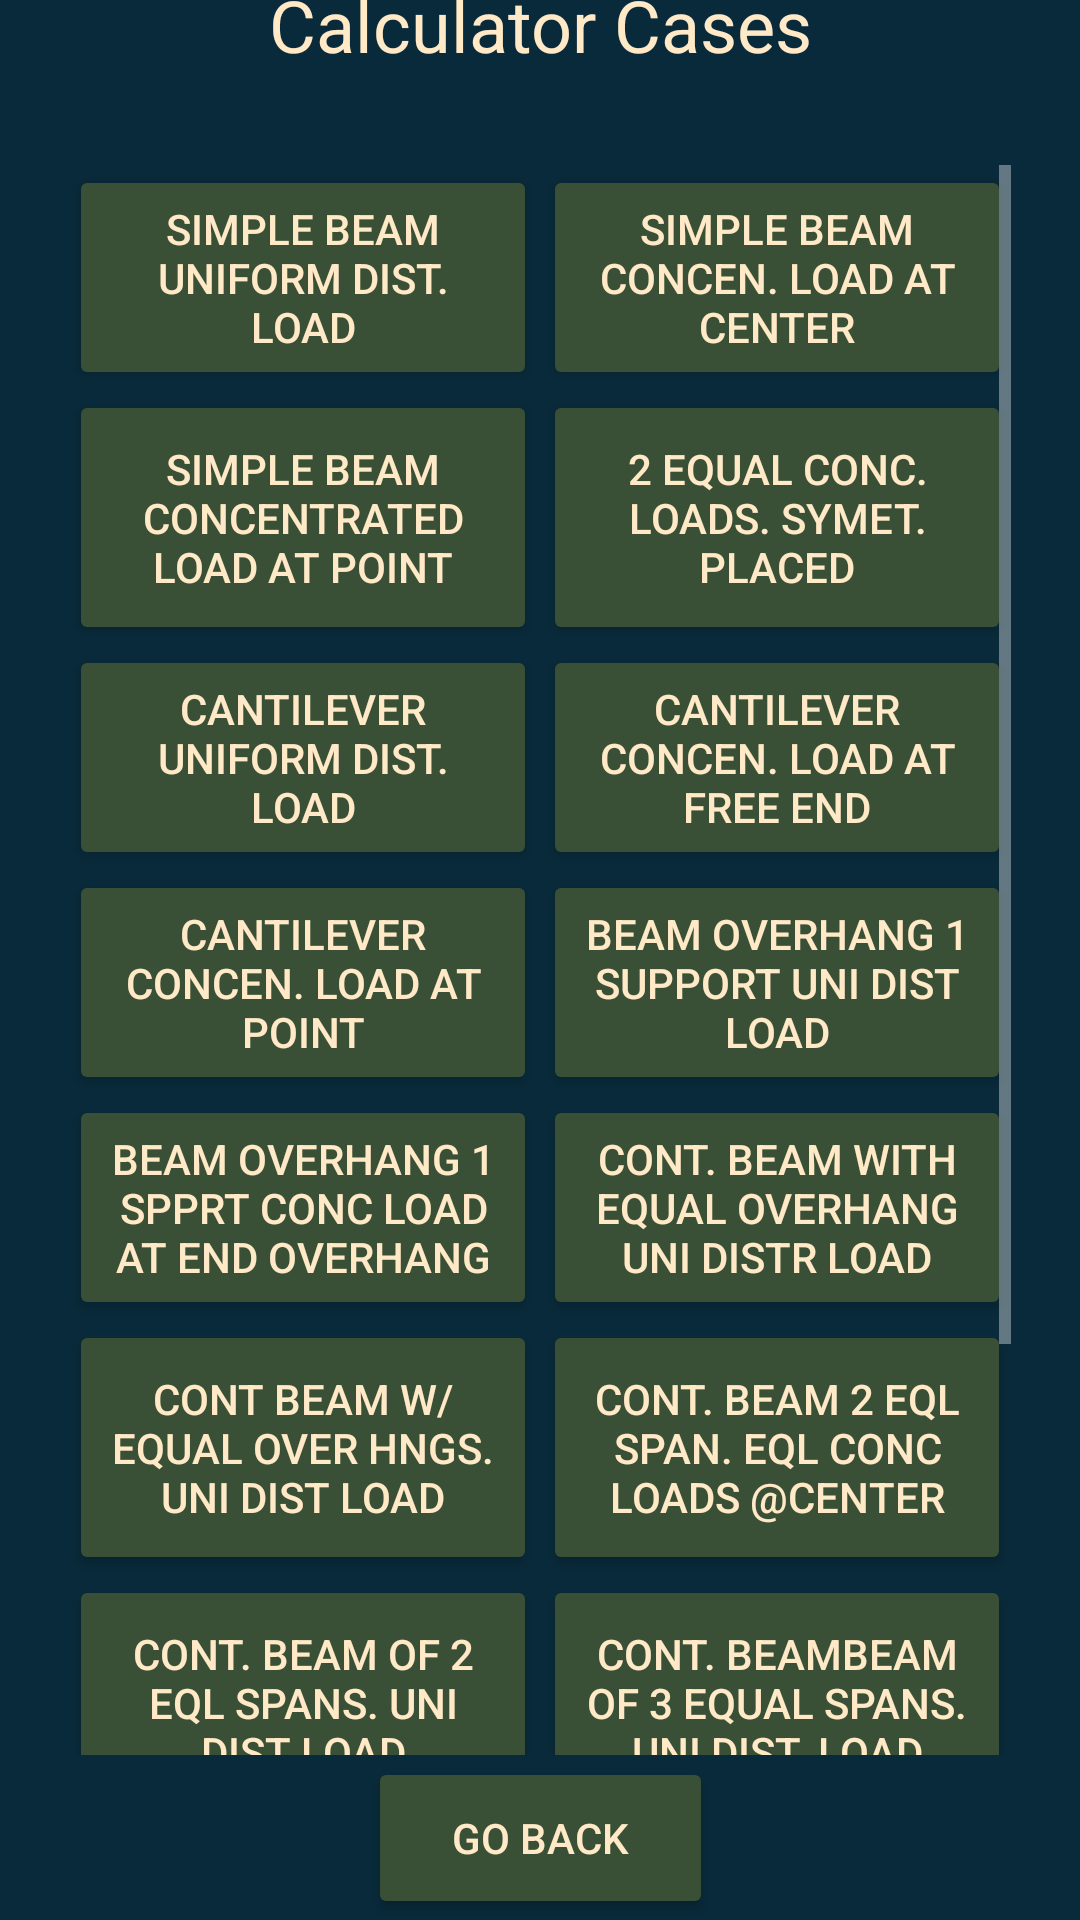

Produce the Android XML layout that renders to this screen, including the resource entries it uses.
<!-- AndroidManifest.xml: application theme Theme.AppCompat.NoActionBar -->
<!-- res/layout/calculator_landing_page.xml -->
<androidx.constraintlayout.widget.ConstraintLayout xmlns:android="http://schemas.android.com/apk/res/android"
    xmlns:app="http://schemas.android.com/apk/res-auto"
    xmlns:tools="http://schemas.android.com/tools"
    android:layout_width="match_parent"
    android:layout_height="match_parent"
    android:background="@color/CP1Blue"
    tools:context=".MainActivity">

    <Button
        android:id="@+id/goBackBTN"
        android:layout_width="115dp"
        android:layout_height="54dp"
        android:backgroundTint="@color/CP1Green"
        android:onClick="returnToHome"
        android:text="Go back"
        android:textColor="@color/CP1Beige"
        app:layout_constraintBottom_toBottomOf="parent"
        app:layout_constraintEnd_toEndOf="parent"
        app:layout_constraintStart_toStartOf="parent"
        app:layout_constraintTop_toBottomOf="@+id/scrollView2" />

    <ScrollView
        android:id="@+id/scrollView2"
        android:layout_width="314dp"
        android:layout_height="530dp"
        app:layout_constraintBottom_toBottomOf="parent"
        app:layout_constraintEnd_toEndOf="parent"
        app:layout_constraintStart_toStartOf="parent"
        app:layout_constraintTop_toTopOf="parent">

        <TableLayout
            android:layout_width="match_parent"
            android:layout_height="wrap_content">

            <TableRow
                android:layout_width="match_parent"
                android:layout_height="match_parent">

                <Button
                    android:id="@+id/case1BTN"
                    android:layout_width="48dp"
                    android:layout_height="75dp"
                    android:layout_marginRight="1dp"
                    android:layout_weight="1"
                    android:backgroundTint="@color/CP1Green"
                    android:onClick="enterCases"
                    android:text="Simple Beam Uniform dist. load"
                    android:textColor="@color/CP1Beige"
                    tools:ignore="UsingOnClickInXml" />

                <Button
                    android:id="@+id/case2BTN"
                    android:layout_width="48dp"
                    android:layout_height="75dp"
                    android:layout_marginLeft="1dp"
                    android:layout_weight="1"
                    android:backgroundTint="@color/CP1Green"
                    android:onClick="enterCases"
                    android:text="Simple beam concen. load at center"
                    android:textColor="@color/CP1Beige" />
            </TableRow>

            <TableRow
                android:layout_width="match_parent"
                android:layout_height="match_parent">

                <Button
                    android:id="@+id/case3BTN"
                    android:layout_width="48dp"
                    android:layout_height="85dp"
                    android:layout_marginRight="1dp"
                    android:layout_weight="1"
                    android:backgroundTint="@color/CP1Green"
                    android:onClick="enterCases"
                    android:text="Simple beam concentrated load at point"
                    android:textColor="@color/CP1Beige" />

                <Button
                    android:id="@+id/case4BTN"
                    android:layout_width="48dp"
                    android:layout_height="85dp"
                    android:layout_marginLeft="1dp"
                    android:layout_weight="1"
                    android:backgroundTint="@color/CP1Green"
                    android:onClick="enterCases"
                    android:text="2 equal conc. loads. symet. placed"
                    android:textColor="@color/CP1Beige" />
            </TableRow>

            <TableRow
                android:layout_width="match_parent"
                android:layout_height="match_parent">

                <Button
                    android:id="@+id/case5BTN"
                    android:layout_width="48dp"
                    android:layout_height="75dp"
                    android:layout_marginRight="1dp"
                    android:layout_weight="1"
                    android:backgroundTint="@color/CP1Green"
                    android:onClick="enterCases"
                    android:text="cantilever uniform dist. load"
                    android:textColor="@color/CP1Beige" />

                <Button
                    android:id="@+id/case6BTN"
                    android:layout_width="48dp"
                    android:layout_height="75dp"
                    android:layout_marginLeft="1dp"
                    android:layout_weight="1"
                    android:backgroundTint="@color/CP1Green"
                    android:onClick="enterCases"
                    android:text="cantilever concen. load at free end"
                    android:textColor="@color/CP1Beige" />
            </TableRow>

            <TableRow
                android:layout_width="match_parent"
                android:layout_height="match_parent">

                <Button
                    android:id="@+id/case7BTN"
                    android:layout_width="48dp"
                    android:layout_height="75dp"
                    android:layout_marginRight="1dp"
                    android:layout_weight="1"
                    android:backgroundTint="@color/CP1Green"
                    android:onClick="enterCases"
                    android:text="cantilever concen. load at point"
                    android:textColor="@color/CP1Beige" />

                <Button
                    android:id="@+id/case8BTN"
                    android:layout_width="48dp"
                    android:layout_height="75dp"
                    android:layout_marginLeft="1dp"
                    android:layout_weight="1"
                    android:backgroundTint="@color/CP1Green"
                    android:onClick="enterCases"
                    android:text="beam overhang 1 support uni dist load"
                    android:textColor="@color/CP1Beige" />
            </TableRow>

            <TableRow
                android:layout_width="match_parent"
                android:layout_height="match_parent">

                <Button
                    android:id="@+id/case9BTN"
                    android:layout_width="48dp"
                    android:layout_height="75dp"
                    android:layout_marginRight="1dp"
                    android:layout_weight="1"
                    android:backgroundTint="@color/CP1Green"
                    android:onClick="enterCases"
                    android:text="beam overhang 1 spprt conc load at end overhang"
                    android:textColor="@color/CP1Beige" />

                <Button
                    android:id="@+id/case10BTN"
                    android:layout_width="48dp"
                    android:layout_height="75dp"
                    android:layout_marginLeft="1dp"
                    android:layout_weight="1"
                    android:backgroundTint="@color/CP1Green"
                    android:onClick="enterCases"
                    android:text="cont. beam with equal overhang uni distr load"
                    android:textColor="@color/CP1Beige" />
            </TableRow>

            <TableRow
                android:layout_width="match_parent"
                android:layout_height="match_parent">

                <Button
                    android:id="@+id/case11BTN"
                    android:layout_width="48dp"
                    android:layout_height="85dp"
                    android:layout_marginRight="1dp"
                    android:layout_weight="1"
                    android:backgroundTint="@color/CP1Green"
                    android:onClick="enterCases"
                    android:text="Cont beam w/ equal over hngs. uni dist load"
                    android:textColor="@color/CP1Beige" />

                <Button
                    android:id="@+id/case12BTN"
                    android:layout_width="48dp"
                    android:layout_height="85dp"
                    android:layout_marginLeft="1dp"
                    android:layout_weight="1"
                    android:backgroundTint="@color/CP1Green"
                    android:onClick="enterCases"
                    android:text="cont. beam 2 eql span. eql conc loads @center"
                    android:textColor="@color/CP1Beige" />
            </TableRow>

            <TableRow
                android:layout_width="match_parent"
                android:layout_height="match_parent">

                <Button
                    android:id="@+id/case13BTN"
                    android:layout_width="48dp"
                    android:layout_height="85dp"
                    android:layout_marginRight="1dp"
                    android:layout_weight="1"
                    android:backgroundTint="@color/CP1Green"
                    android:onClick="enterCases"
                    android:text="cont. beam of 2 eql spans. Uni dist load"
                    android:textColor="@color/CP1Beige" />

                <Button
                    android:id="@+id/case14BTN"
                    android:layout_width="48dp"
                    android:layout_height="85dp"
                    android:layout_marginLeft="1dp"
                    android:layout_weight="1"
                    android:backgroundTint="@color/CP1Green"
                    android:onClick="enterCases"
                    android:text="cont. beambeam of 3 equal spans. Uni dist. load"
                    android:textColor="@color/CP1Beige" />
            </TableRow>

            <TableRow
                android:layout_width="match_parent"
                android:layout_height="match_parent">

                <Button
                    android:id="@+id/case15BTN"
                    android:layout_width="293dp"
                    android:layout_height="85dp"
                    android:layout_span="2"
                    android:layout_weight="1"
                    android:backgroundTint="@color/CP1Green"
                    android:onClick="enterCases"
                    android:text="continuous beam of 4 equal spans. Uniformly distributed load"
                    android:textColor="@color/CP1Beige" />

            </TableRow>

            <TableRow
                android:layout_width="match_parent"
                android:layout_height="match_parent">

                <Button
                    android:id="@+id/customBTN"
                    android:layout_width="wrap_content"
                    android:layout_height="75dp"
                    android:layout_span="2"
                    android:layout_weight="1"
                    android:backgroundTint="@color/CP1Green"
                    android:onClick="enterCases"
                    android:text="custom case"
                    android:textColor="@color/CP1Beige" />
            </TableRow>

        </TableLayout>
    </ScrollView>

    <TextView
        android:id="@+id/calcLandTitleTV"
        android:layout_width="244dp"
        android:layout_height="72dp"
        android:text="Calculator Cases"
        android:textAlignment="center"
        android:textColor="@color/CP1Beige"
        android:textSize="24sp"
        app:layout_constraintBottom_toTopOf="@+id/scrollView2"
        app:layout_constraintEnd_toEndOf="parent"
        app:layout_constraintStart_toStartOf="parent"
        app:layout_constraintTop_toTopOf="parent" />

</androidx.constraintlayout.widget.ConstraintLayout>
<!-- resources referenced by this layout -->
<resources>
  <color name="CP1Beige">#ffe9c7</color>
  <color name="CP1Blue">#092a3a</color>
  <color name="CP1Green">#395036</color>
</resources>
